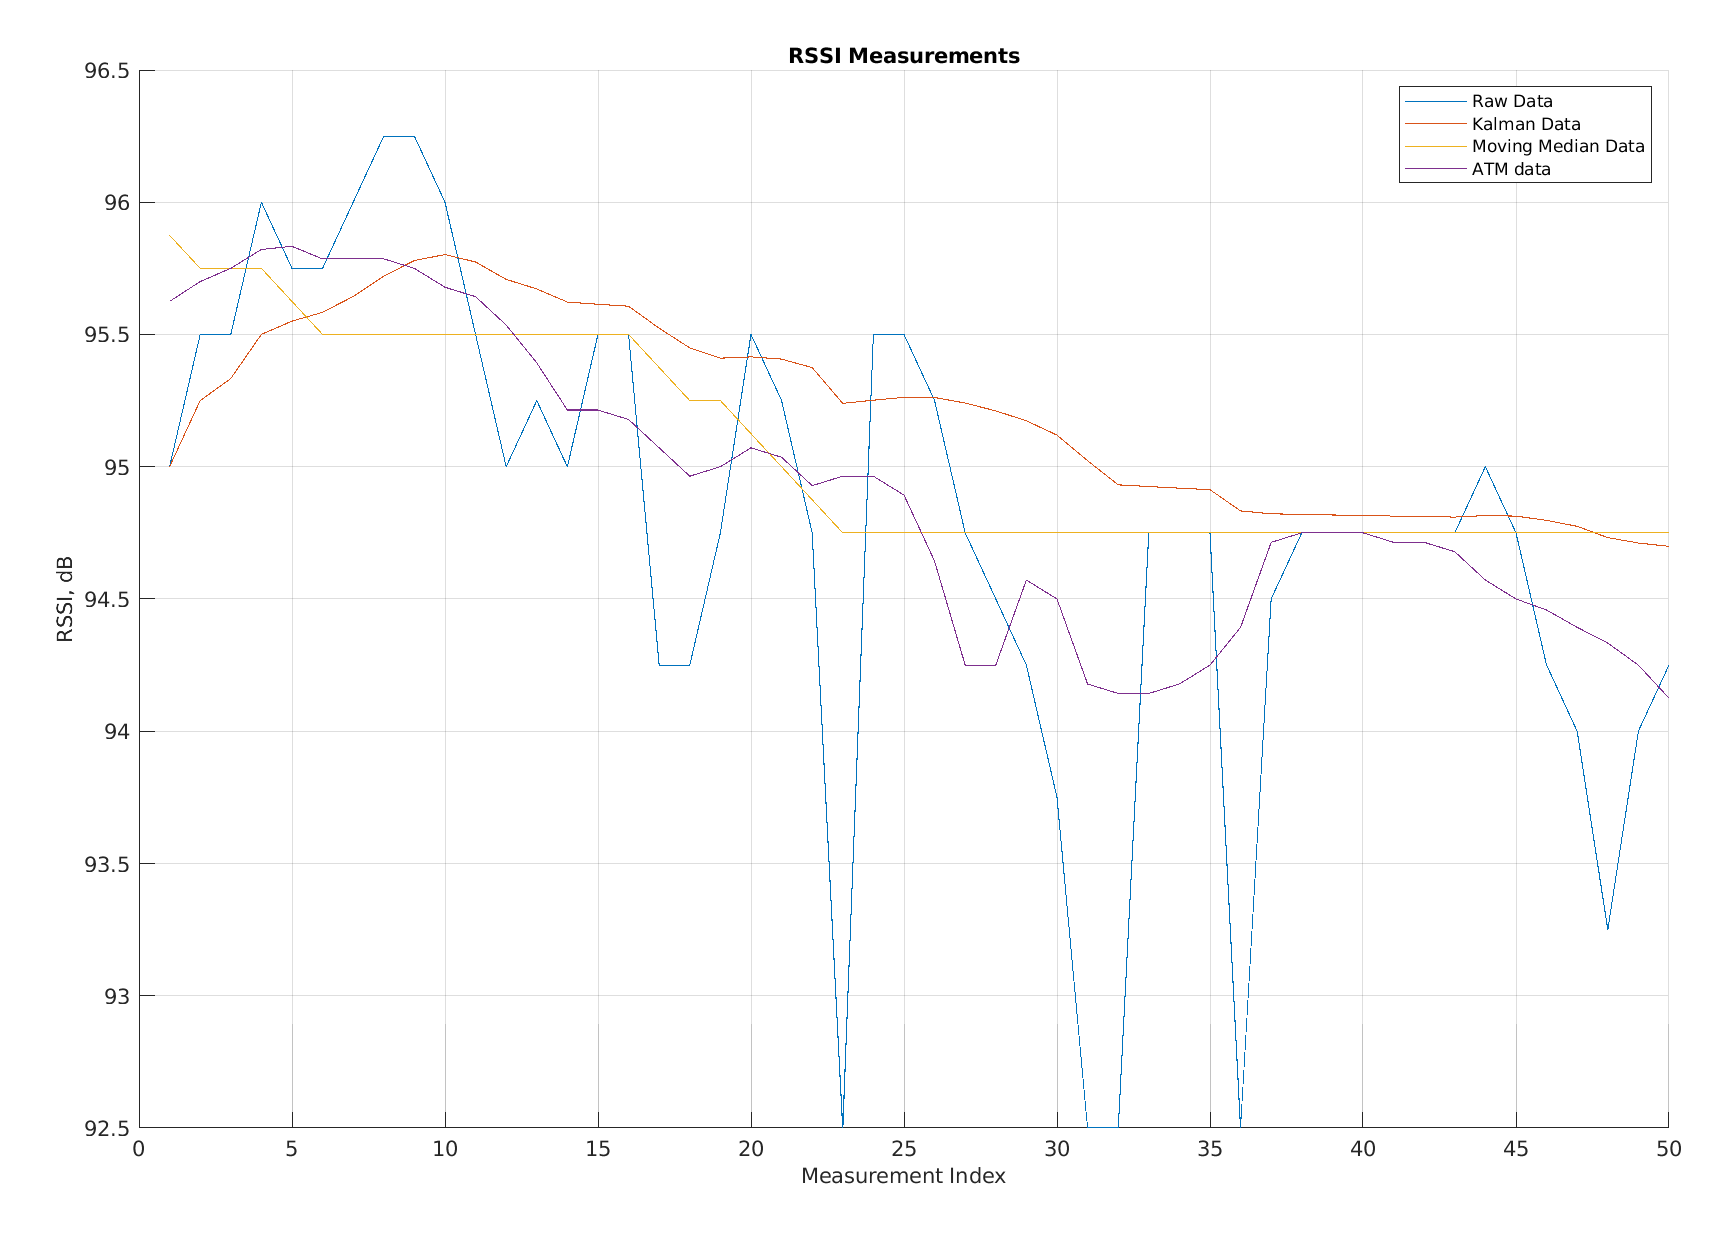

Data behind this chart, as committed beside it:
Raw Data, Kalman Data, Moving Average Data, app.FilteredATM
95, 95, 95.88, 95.62
95.5, 95.25, 95.75, 95.7
95.5, 95.33, 95.75, 95.75
96, 95.5, 95.75, 95.82
95.75, 95.55, 95.62, 95.83
95.75, 95.58, 95.5, 95.79
96, 95.64, 95.5, 95.79
96.25, 95.72, 95.5, 95.79
96.25, 95.78, 95.5, 95.75
96, 95.8, 95.5, 95.68
95.5, 95.77, 95.5, 95.64
95, 95.71, 95.5, 95.54
95.25, 95.67, 95.5, 95.39
95, 95.62, 95.5, 95.21
95.5, 95.61, 95.5, 95.21
95.5, 95.61, 95.5, 95.18
94.25, 95.52, 95.38, 95.07
94.25, 95.45, 95.25, 94.96
94.75, 95.41, 95.25, 95
95.5, 95.42, 95.12, 95.07
95.25, 95.41, 95, 95.04
94.75, 95.37, 94.88, 94.93
92.5, 95.24, 94.75, 94.96
95.5, 95.25, 94.75, 94.96
95.5, 95.26, 94.75, 94.89
95.25, 95.26, 94.75, 94.64
94.75, 95.24, 94.75, 94.25
94.5, 95.21, 94.75, 94.25
94.25, 95.17, 94.75, 94.57
93.75, 95.12, 94.75, 94.5
92.5, 95.02, 94.75, 94.18
92.5, 94.93, 94.75, 94.14
94.75, 94.93, 94.75, 94.14
94.75, 94.92, 94.75, 94.18
94.75, 94.91, 94.75, 94.25
92.5, 94.83, 94.75, 94.39
94.5, 94.82, 94.75, 94.71
94.75, 94.82, 94.75, 94.75
94.75, 94.82, 94.75, 94.75
94.75, 94.82, 94.75, 94.75
94.75, 94.81, 94.75, 94.71
94.75, 94.81, 94.75, 94.71
94.75, 94.81, 94.75, 94.68
95, 94.82, 94.75, 94.57
94.75, 94.81, 94.75, 94.5
94.25, 94.8, 94.75, 94.46
94, 94.77, 94.75, 94.39
93.25, 94.73, 94.75, 94.33
94, 94.71, 94.75, 94.25
94.25, 94.7, 94.75, 94.12
